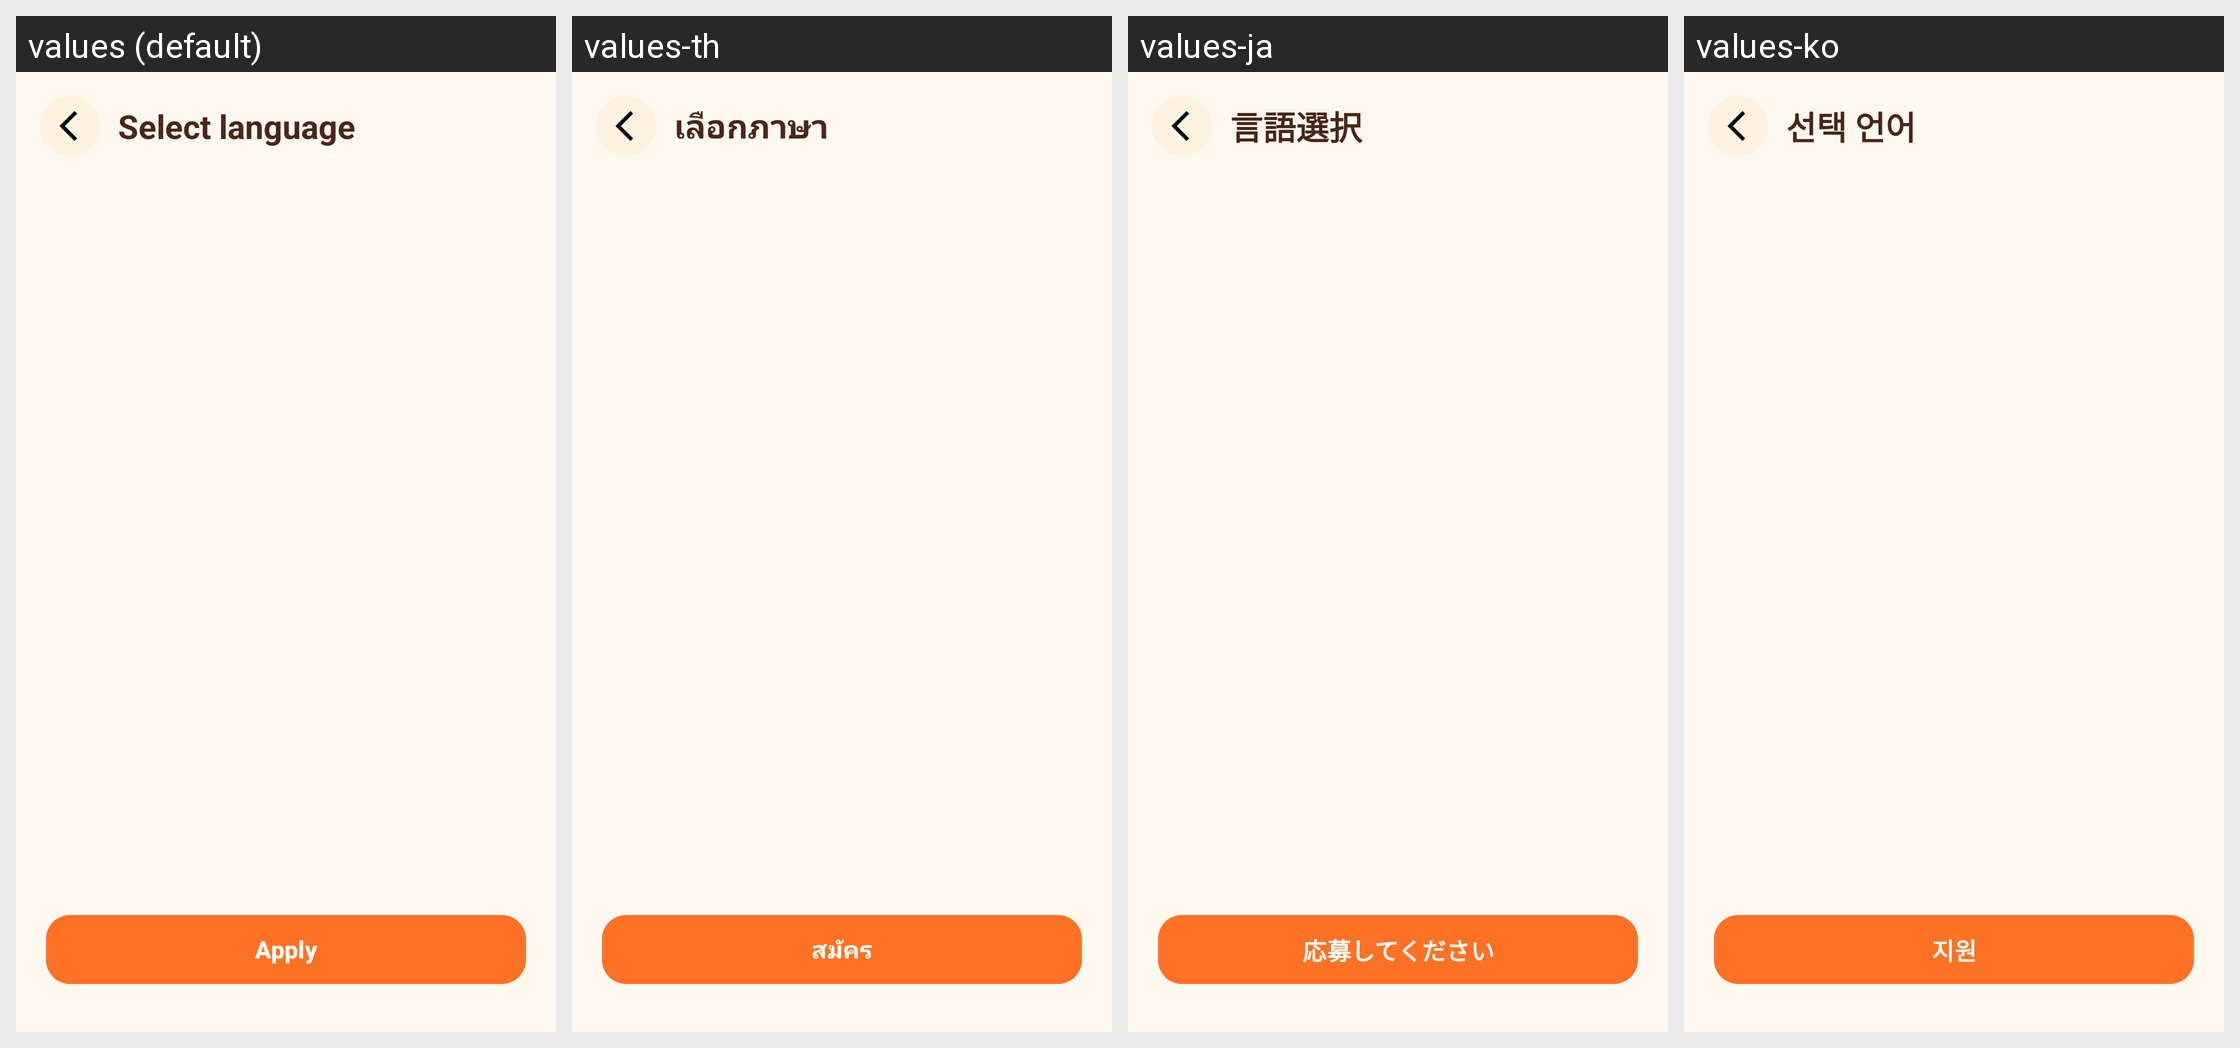

This grid shows one Android layout under several languages. Give, for every string resource on the screen, its name, the default text and each shown locale's text.
Android screen res/layout/activity_set_language.xml rendered under 4 locales, left to right: values (default), values-th, values-ja, values-ko. Device: Nexus 5 (rendered at 1080×1920; each locale shown at half size, 540×960, under a caption strip naming it); theme Theme.PetBer.
Other locales in the repository, not shown: values-de, values-es, values-fr, values-pt, values-vi, values-zh-rCN.
Strings drawn on this screen, with the default value and each locale's value (text and hints the layout hard-codes, and strings that could not be matched under every locale, appear in the picture but are not listed):

select_language
  values: Select language
  values-th: เลือกภาษา
  values-ja: 言語選択
  values-ko: 선택 언어

apply
  values: Apply
  values-th: สมัคร
  values-ja: 応募してください
  values-ko: 지원
